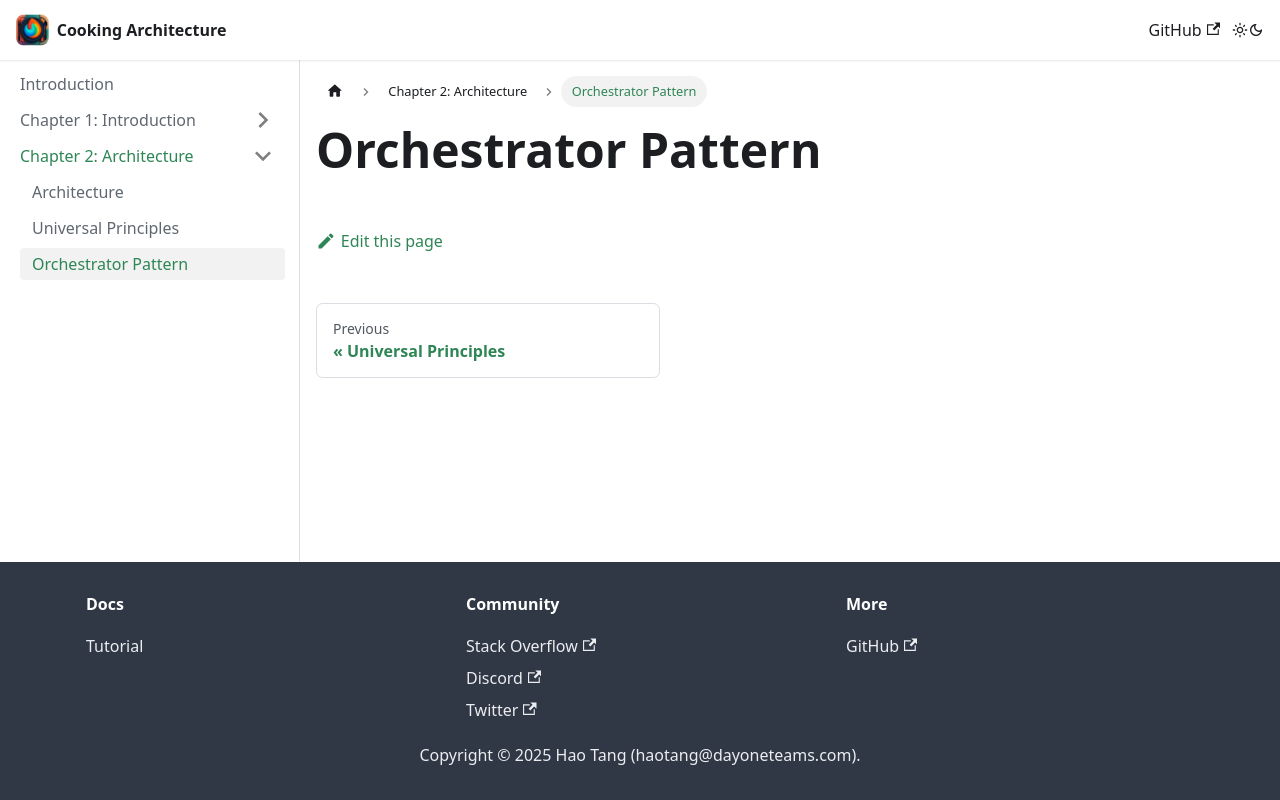

repository: haotangio/cooking-architecture · page: docs/chapter-2/orchestrator-pattern/index.html · generator: docusaurus

---
sidebar_position: 1
---

# Orchestrator Pattern
